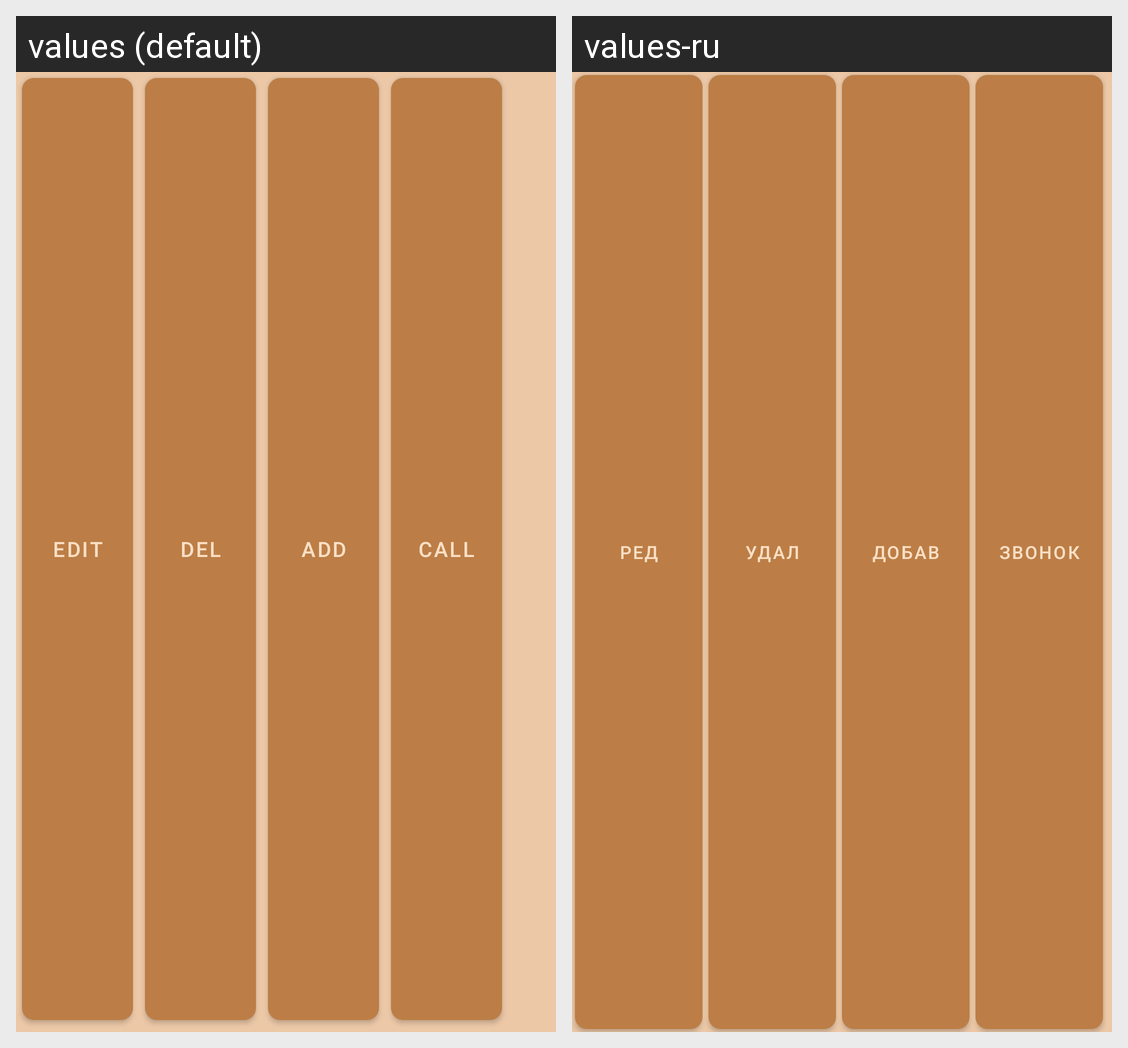

For this localized Android screen grid, give each drawn string resource with its value in every locale shown.
Android screen res/layout/fragment_button_panel.xml rendered under 2 locales, left to right: values (default), values-ru. Device: Nexus 5 (rendered at 1080×1920; each locale shown at half size, 540×960, under a caption strip naming it); theme AppTheme.
Strings drawn on this screen, with the default value and each locale's value (text and hints the layout hard-codes, and strings that could not be matched under every locale, appear in the picture but are not listed):

button_panel_edit
  values: edit
  values-ru: Ред

button_panel_delete
  values: del
  values-ru: Удал

button_panel_add
  values: add
  values-ru: Добав

button_panel_call
  values: call
  values-ru: Звонок
